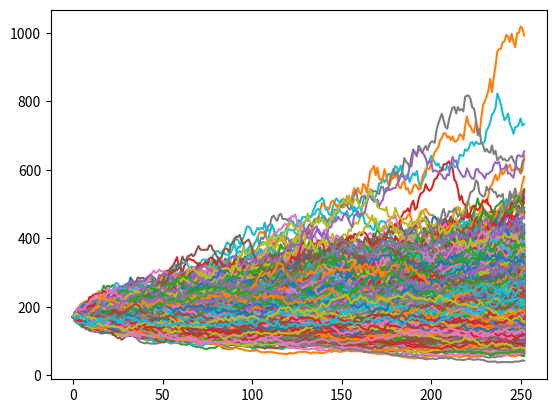

Reproduce this figure in Python.
import numpy as np
import math
import matplotlib.pyplot as plt
from scipy.stats import norm

# Define Variables
#S = apple['Adj Close'][-1]  # starting stock price (i.e. last available real stock price)
S = 171.51
T = 252  # Number of trading days
mu = 0.2309  # Return
vol = 0.4259  # Volatility

# choose number of runs to simulate - I have chosen 1000
for i in range(1000):
    # create list of daily returns using random normal distribution
    daily_returns = np.random.normal(mu / T, vol / math.sqrt(T), T) + 1

    # set starting price and create price series generated by above random daily returns
    price_list = [S]

    for x in daily_returns:
        price_list.append(price_list[-1] * x)

    # plot data from each individual run which we will plot at the end
    plt.plot(price_list)

# show the plot of multiple price series created above
plt.show()